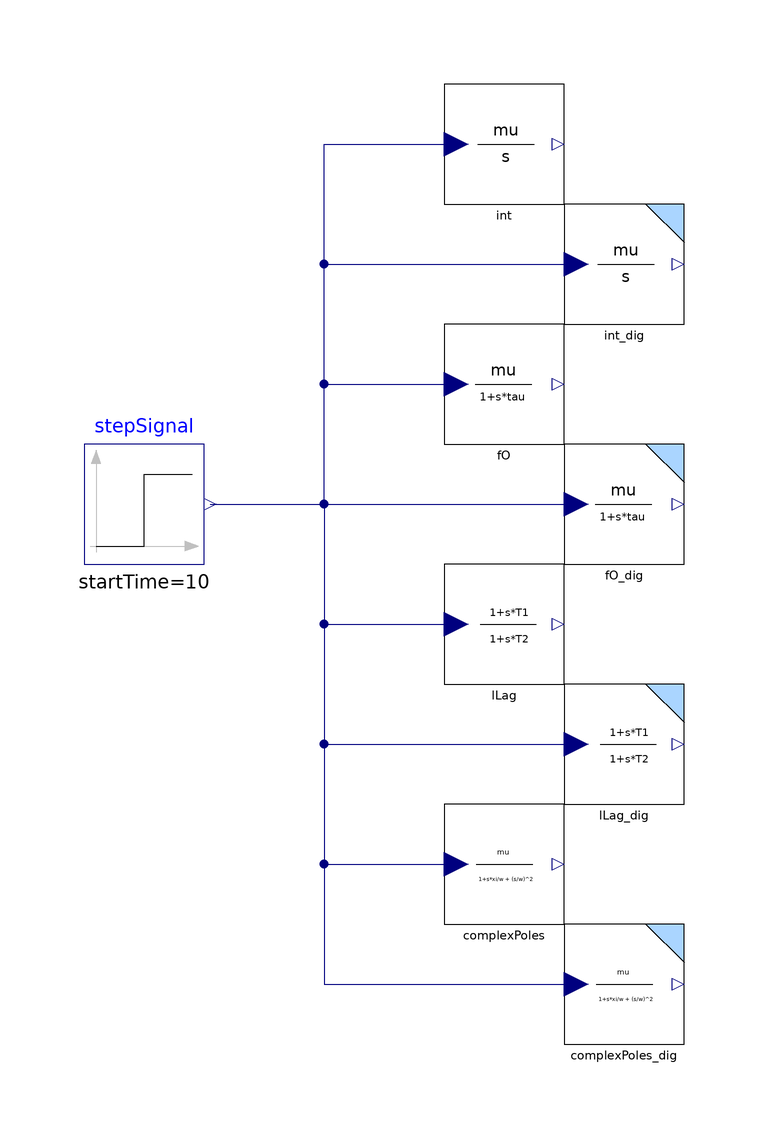

The Modelica model whose source follows is shown above as a component diagram (icons at their Placement, wires along their Line points).

model Basic "Comparison of the basic continuous and discrete time blocks"
  extends Modelica.Icons.Example;
  // Integrator
  parameter Real mu_int = 0.04 "Integrating process gain"
    annotation(Dialog(group = "Integrator "));
  parameter Real y_start_int = 1
    "Integrating process initial condition"
    annotation(Dialog(group = "Integrator "));
  // First order
  parameter Real mu_FO = 2 "First order process gain"
    annotation(Dialog(group = "First Order "));
  parameter Real tau_FO = 3 "First order time constant"
    annotation(Dialog(group = "First Order "));
  parameter Real y_start_FO = 0 "initial condition"
    annotation(Dialog(group = "First Order "));
  // Lead lag
  parameter Real mu_LL = 2 "Lead Lag process gain"
    annotation(Dialog(group = "Lead Lag "));
  parameter Real y_start_LL = 0 "Lead Lag initial condition"
    annotation(Dialog(group = "Lead Lag "));
  parameter Real T1_LL = 2 "Lead Lag time constant of the zero"
    annotation(Dialog(group = "Lead Lag "));
  parameter Real T2_LL = 3 "Lead Lag time constant of the pole"
    annotation(Dialog(group = "Lead Lag "));
  // Complex poles
  parameter Real mu_cpx = 2 "Complex poles process gain"
    annotation(Dialog(group = "Complex poles"));
  parameter Real omegan_cpx = 1
    "Complex poles natural frequency"
    annotation(Dialog(group = "Complex poles"));
  parameter Real xi_cpx = 0.4 "Complex poles dumping factor"
    annotation(Dialog(group = "Complex poles"));
  parameter Real y_start_cpx = 0 "Complex poles initial value"
    annotation(Dialog(group = "Complex poles"));
  parameter Real dy_start_cpx = 0 "Complex poles initial slope"
    annotation(Dialog(group = "Complex poles"));
  // Discretisation
  parameter Real Ts = 0.5 "Sampling time"
    annotation(Dialog(group = "Discretisation"));
  parameter IndustrialControlSystems.LinearSystems.Discrete.Types.discrMethod method=
      IndustrialControlSystems.LinearSystems.Discrete.Types.discrMethod.FE
    "Method"
    annotation(Dialog(group = "Discretisation"));
  IndustrialControlSystems.LinearSystems.Continuous.Integrator int(mu=mu_int, y_start=y_start_int)
    annotation (Placement(transformation(extent={{-40,60},{-20,80}})));
  IndustrialControlSystems.LinearSystems.Discrete.Integrator int_dig(mu=mu_int, y_start=y_start_int,
    Ts=Ts,
    method=method)
    annotation (Placement(transformation(extent={{-20,40},{0,60}})));
  IndustrialControlSystems.LinearSystems.Continuous.FirstOrder fO(
    tau=tau_FO,
    mu=mu_FO,
    y_start=y_start_FO)
    annotation (Placement(transformation(extent={{-40,20},{-20,40}})));
  IndustrialControlSystems.LinearSystems.Discrete.FirstOrder fO_dig(
    tau=tau_FO,
    mu=mu_FO,
    y_start=y_start_FO,
    Ts=Ts,
    method=method)
    annotation (Placement(transformation(extent={{-20,0},{0,20}})));
  IndustrialControlSystems.LinearSystems.Continuous.LeadLag lLag(
    mu=mu_LL,
    y_start=y_start_LL,
    T1=T1_LL,
    T2=T2_LL)
    annotation (Placement(transformation(extent={{-40,-20},{-20,0}})));
  IndustrialControlSystems.LinearSystems.Discrete.LeadLag lLag_dig(
    mu=mu_LL,
    y_start=y_start_LL,
    T1=T1_LL,
    T2=T2_LL,
    Ts=Ts,
    method=method)
    annotation (Placement(transformation(extent={{-20,-40},{0,-20}})));
  Modelica.Blocks.Sources.Step stepSignal(height=2, startTime=10)
    annotation (Placement(transformation(extent={{-100,0},{-80,20}})));
  IndustrialControlSystems.LinearSystems.Continuous.ComplexPoles complexPoles(
    xi=xi_cpx,
    omegan=omegan_cpx,
    mu=mu_cpx,
    y_start=y_start_cpx,
    dy_start=dy_start_cpx)
    annotation (Placement(transformation(extent={{-40,-60},{-20,-40}})));
  IndustrialControlSystems.LinearSystems.Discrete.ComplexPoles complexPoles_dig(
    Ts=Ts,
    method=method,
    xi=xi_cpx,
    omegan=omegan_cpx,
    mu=mu_cpx,
    y_start=y_start_cpx,
    dy_start=dy_start_cpx)
    annotation (Placement(transformation(extent={{-20,-80},{0,-60}})));
equation
  connect(stepSignal.y, int.u) annotation (Line(
      points={{-79,10},{-60,10},{-60,70},{-38,70}},
      color={0,0,127},
      smooth=Smooth.None));
  connect(stepSignal.y, int_dig.u) annotation (Line(
      points={{-79,10},{-60,10},{-60,50},{-18,50}},
      color={0,0,127},
      smooth=Smooth.None));
  connect(stepSignal.y, fO.u) annotation (Line(
      points={{-79,10},{-60,10},{-60,30},{-38,30}},
      color={0,0,127},
      smooth=Smooth.None));
  connect(stepSignal.y, fO_dig.u) annotation (Line(
      points={{-79,10},{-18,10}},
      color={0,0,127},
      smooth=Smooth.None));
  connect(stepSignal.y, lLag.u) annotation (Line(
      points={{-79,10},{-60,10},{-60,-10},{-38,-10}},
      color={0,0,127},
      smooth=Smooth.None));
  connect(stepSignal.y, lLag_dig.u) annotation (Line(
      points={{-79,10},{-60,10},{-60,-30},{-18,-30}},
      color={0,0,127},
      smooth=Smooth.None));
  connect(stepSignal.y, complexPoles.u) annotation (Line(
      points={{-79,10},{-60,10},{-60,-50},{-38,-50}},
      color={0,0,127},
      smooth=Smooth.None));
  connect(stepSignal.y, complexPoles_dig.u) annotation (Line(
      points={{-79,10},{-60,10},{-60,-70},{-18,-70}},
      color={0,0,127},
      smooth=Smooth.None));
  annotation (Diagram(graphics),
    experiment(StopTime=60),
    experimentSetupOutput,  Documentation(info="
  <HTML>
  <h4>Description of the example</h4>
  <p>
  In this example are shown the step responces of various basic linear systems:
  <ul>
  <li>integrator,</li>
  <li>first order,</li>
  <li>lead lag,</li>
  <li>and complex poles</li>
  </ul><br/>
  
  For each continuous time system there is its discretised version. It is possible to modify the discretisation methods <br>
  as well the sampling time in order to see the changes.
  <br/><br/>
  <b> Continuous time </b><br>
  <img src=\"modelica://IndustrialControlSystems/Resources/Images/LinearSystems/Examples/BasicStepresp.png\">
  <br/><br/>
  <b> Discrete time (Forward Euler) </b><br>
  <img src=\"modelica://IndustrialControlSystems/Resources/Images/LinearSystems/Examples/BasicSteprespDig.png\">
  </p>
  </HTML>", revisions="<html>
<dl><dt>Industrial Control Systems (v 1.0.0) : April-May 2012</dt>
<dl><dt>List of revisions:</dt>
<p><ul>
<li>11 May 2012 (author: Marco Bonvini)</li>
</ul></p>
<dl><dt><b>Main Authors:</b> <br/></dt>
<dd>Marco Bonvini; &lt;<a href=\"mailto:bonvini@elet.polimi.it\">bonvini@elet.polimi.it</a>&gt;</dd>
<dd>Alberto Leva &lt;<a href=\"mailto:leva@elet.polimi.it\">leva@elet.polimi.it</a>&gt;<br/></dd>
<dd>Politecnico di Milano</dd>
<dd>Dipartimento di Elettronica e Informazione</dd>
<dd>Via Ponzio 34/5</dd>
<dd>20133 Milano - ITALIA -<br/></dd>
<dt><b>Copyright:</b> </dt>
<dd>Copyright &copy; 2010-2012, Marco Bonvini and Alberto Leva.<br/></dd>
<dd><i>The IndustrialControlSystems package is <b>free</b> software; it can be redistributed and/or modified under the terms of the <b>Modelica license</b>.</i><br/></dd>
</dl></html>"));
end Basic;